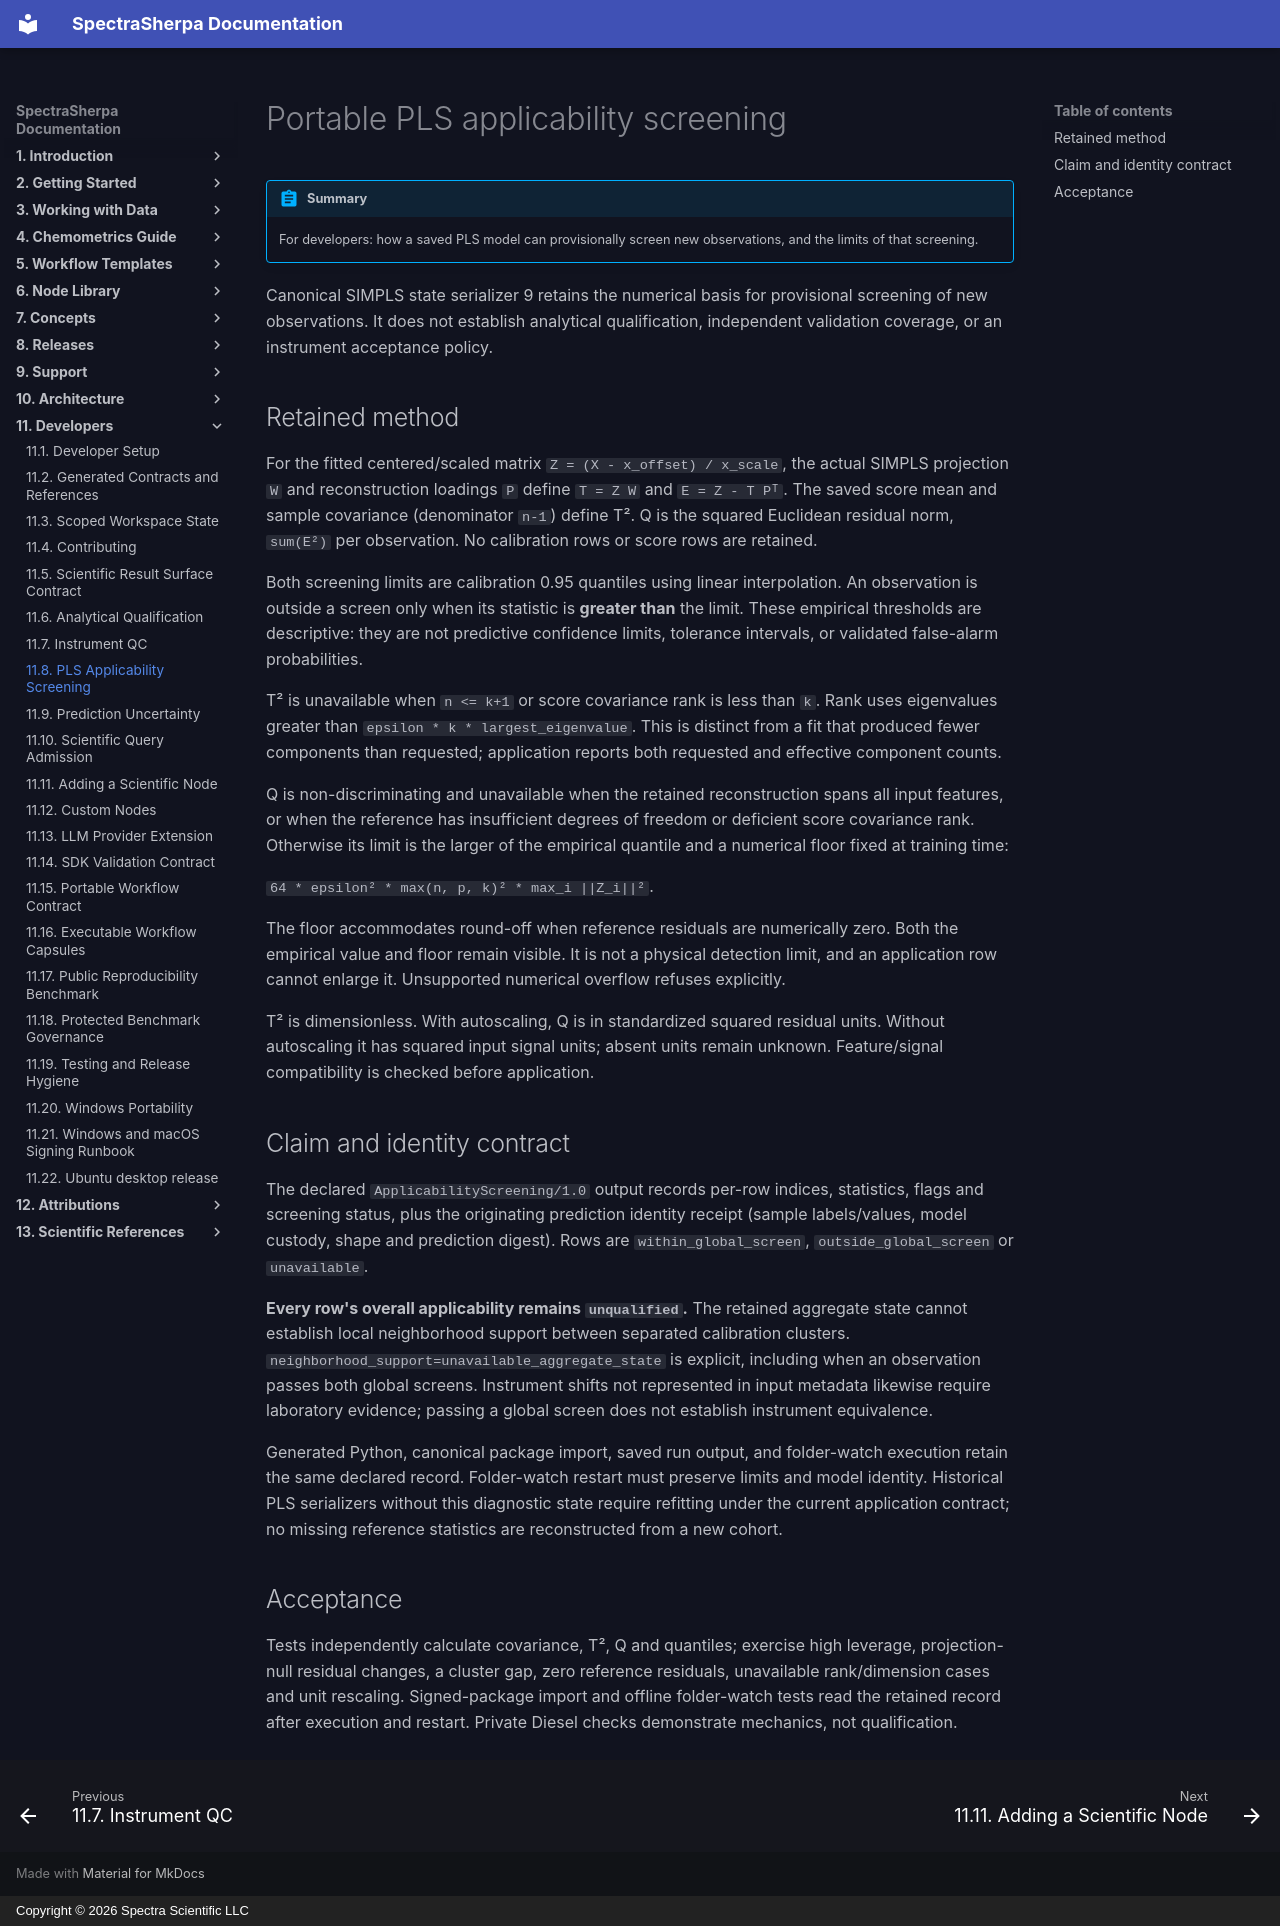

repository: Spectra-Scientific-LLC/Spectra-Sherpa · page: developers/pls-applicability-screening/index.html · generator: mkdocs · copyright: Copyright © 2026 Spectra Scientific LLC

# Portable PLS applicability screening

!!! abstract "Summary"
    For developers: how a saved PLS model can provisionally screen new observations, and the limits of that screening.

Canonical SIMPLS state serializer 9 retains the numerical basis for provisional
screening of new observations. It does not establish analytical qualification,
independent validation coverage, or an instrument acceptance policy.

## Retained method

For the fitted centered/scaled matrix `Z = (X - x_offset) / x_scale`, the actual
SIMPLS projection `W` and reconstruction loadings `P` define `T = Z W` and
`E = Z - T Pᵀ`. The saved score mean and sample covariance (denominator `n-1`)
define T². Q is the squared Euclidean residual norm, `sum(E²)` per observation.
No calibration rows or score rows are retained.

Both screening limits are calibration 0.95 quantiles using linear interpolation.
An observation is outside a screen only when its statistic is **greater than**
the limit. These empirical thresholds are descriptive: they are not predictive
confidence limits, tolerance intervals, or validated false-alarm probabilities.

T² is unavailable when `n <= k+1` or score covariance rank is less than `k`.
Rank uses eigenvalues greater than `epsilon * k * largest_eigenvalue`. This
is distinct from a fit that produced fewer components than requested; application
reports both requested and effective component counts.

Q is non-discriminating and unavailable when the retained reconstruction spans
all input features, or when the reference has insufficient degrees of freedom
or deficient score covariance rank. Otherwise its limit is the larger of the empirical quantile
and a numerical floor fixed at training time:

`64 * epsilon² * max(n, p, k)² * max_i ||Z_i||²`.

The floor accommodates round-off when reference residuals are numerically zero.
Both the empirical value and floor remain visible. It is not a physical detection
limit, and an application row cannot enlarge it. Unsupported numerical overflow
refuses explicitly.

T² is dimensionless. With autoscaling, Q is in standardized squared residual
units. Without autoscaling it has squared input signal units; absent units remain
unknown. Feature/signal compatibility is checked before application.

## Claim and identity contract

The declared `ApplicabilityScreening/1.0` output records per-row indices,
statistics, flags and screening status, plus the originating prediction identity
receipt (sample labels/values, model custody, shape and prediction digest).
Rows are `within_global_screen`, `outside_global_screen` or `unavailable`.

**Every row's overall applicability remains `unqualified`.** The retained
aggregate state cannot establish local neighborhood support between separated
calibration clusters. `neighborhood_support=unavailable_aggregate_state` is
explicit, including when an observation passes both global screens. Instrument
shifts not represented in input metadata likewise require laboratory evidence;
passing a global screen does not establish instrument equivalence.

Generated Python, canonical package import, saved run output, and folder-watch
execution retain the same declared record. Folder-watch restart must preserve
limits and model identity. Historical PLS serializers without this diagnostic
state require refitting under the current application contract; no missing
reference statistics are reconstructed from a new cohort.

## Acceptance

Tests independently calculate covariance, T², Q and quantiles; exercise high
leverage, projection-null residual changes, a cluster gap, zero reference
residuals, unavailable rank/dimension cases and unit rescaling. Signed-package
import and offline folder-watch tests read the retained record after execution
and restart. Private Diesel checks demonstrate mechanics, not qualification.
